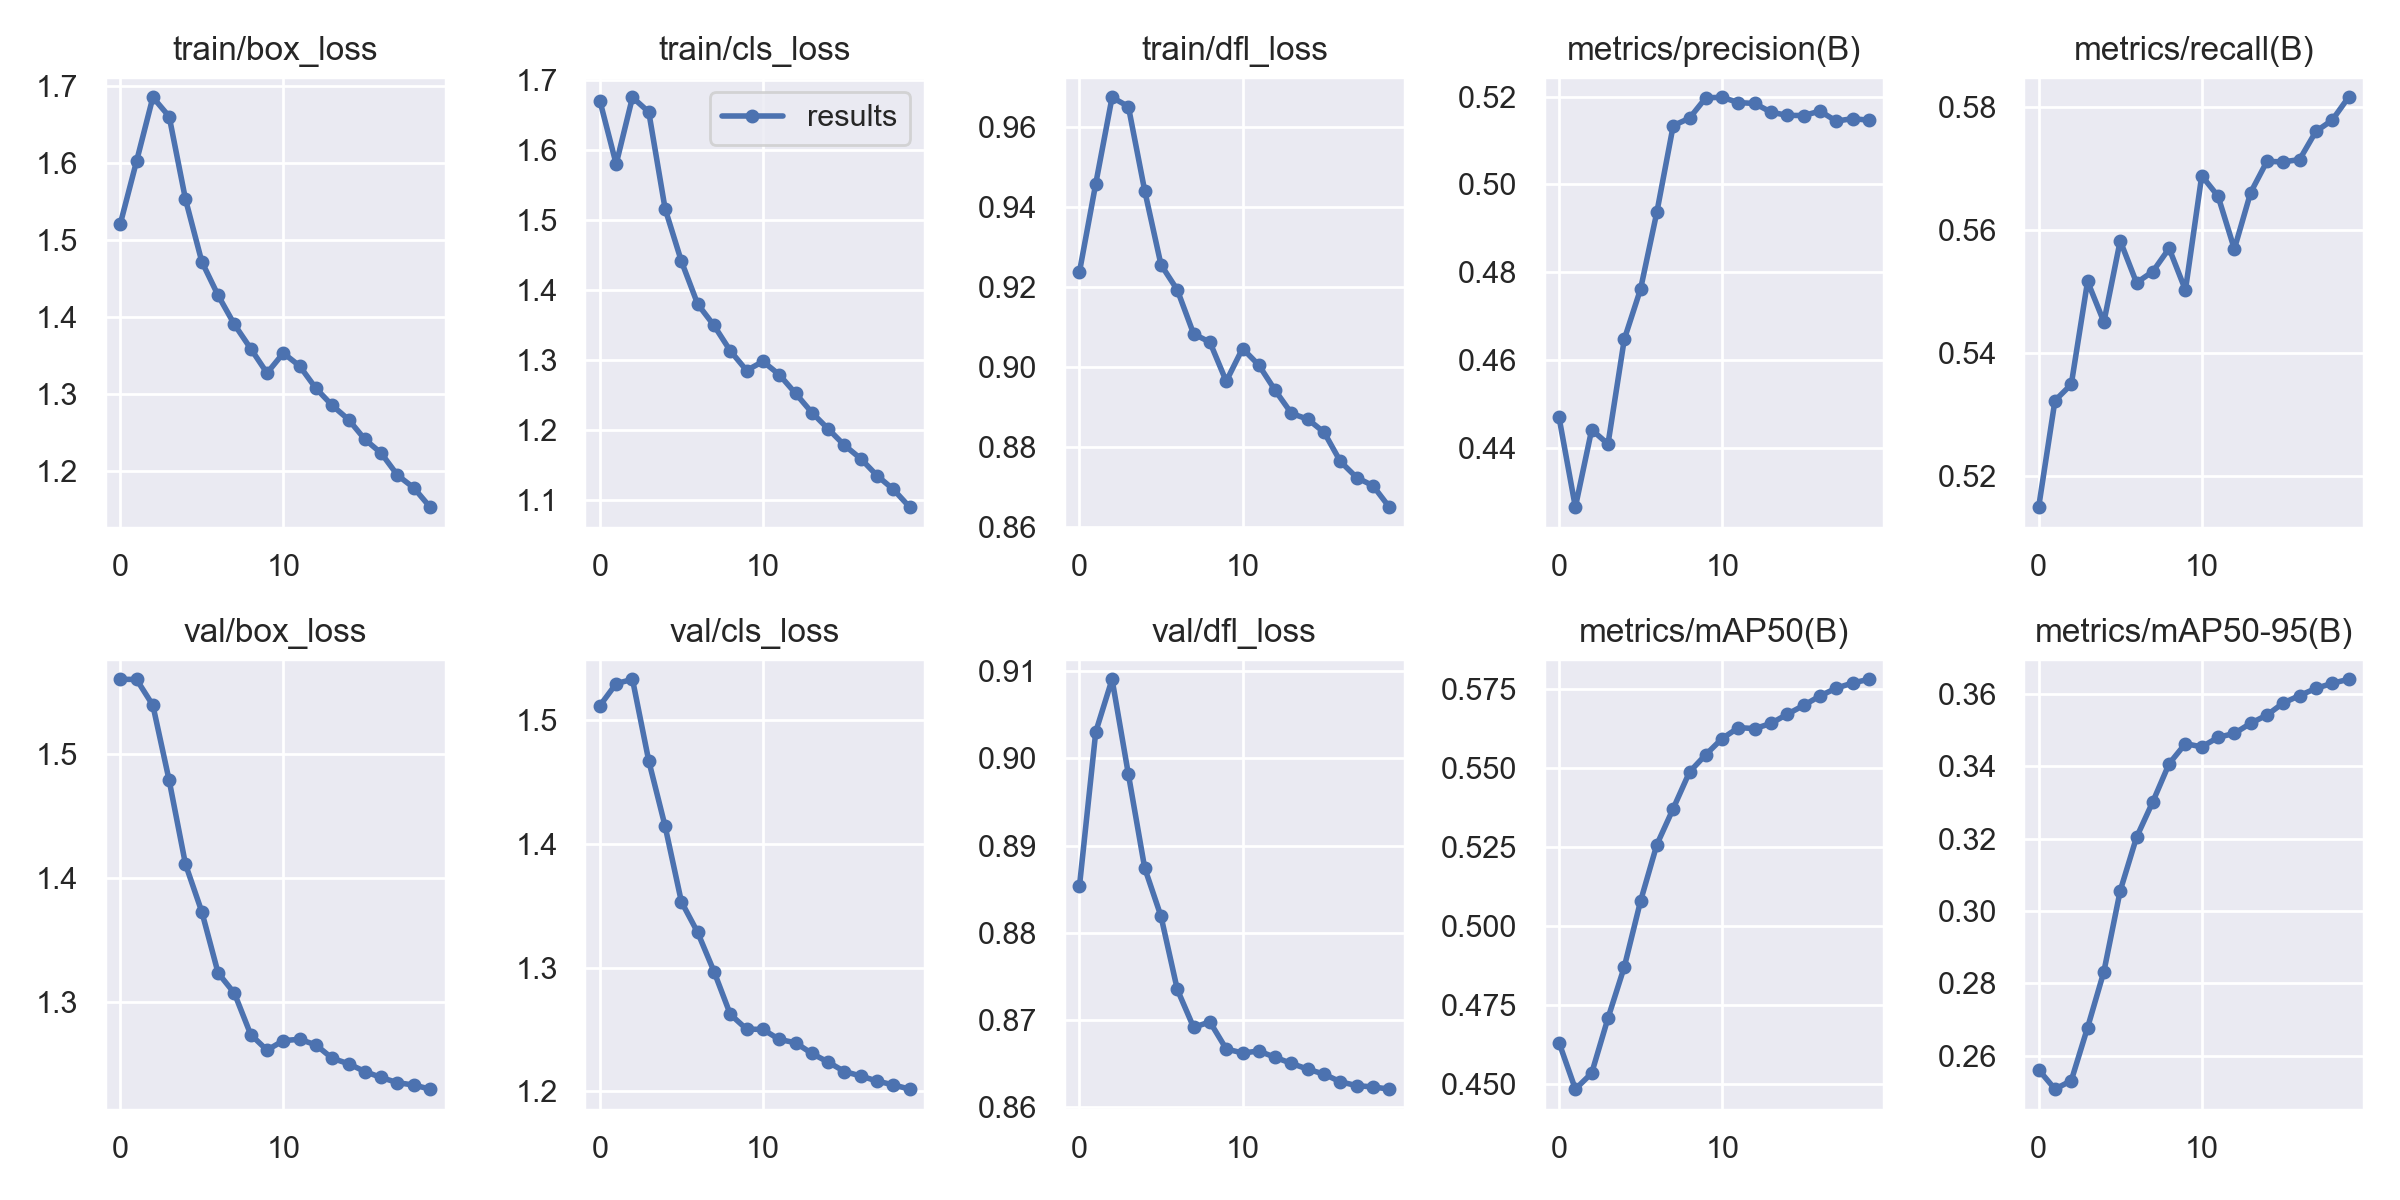

Source data for this figure (header and first rows):
epoch, train/box_loss, train/cls_loss, train/dfl_loss, metrics/precision(B), metrics/recall(B), metrics/mAP50(B), metrics/mAP50-95(B), val/box_loss, val/cls_loss, val/dfl_loss, lr/pg0, lr/pg1, lr/pg2
0, 1.521, 1.671, 0.9238, 0.447, 0.5149, 0.463, 0.2561, 1.561, 1.511, 0.8853, 0.07, 0.003333, 0.003333
1, 1.603, 1.581, 0.9459, 0.4265, 0.5323, 0.4483, 0.2507, 1.56, 1.529, 0.9031, 0.03967, 0.006336, 0.006336
2, 1.686, 1.676, 0.9674, 0.4442, 0.5349, 0.4533, 0.2531, 1.54, 1.533, 0.9091, 0.009012, 0.00901, 0.00901
3, 1.661, 1.655, 0.9651, 0.4409, 0.5517, 0.4707, 0.2677, 1.479, 1.467, 0.8982, 0.008515, 0.008515, 0.008515
4, 1.553, 1.517, 0.9441, 0.4647, 0.5451, 0.4869, 0.2832, 1.411, 1.414, 0.8874, 0.008515, 0.008515, 0.008515
5, 1.472, 1.442, 0.9256, 0.4762, 0.5583, 0.5078, 0.3056, 1.373, 1.353, 0.8819, 0.00802, 0.00802, 0.00802
6, 1.428, 1.38, 0.9193, 0.4937, 0.5515, 0.5257, 0.3203, 1.323, 1.328, 0.8735, 0.007525, 0.007525, 0.007525
7, 1.391, 1.35, 0.9083, 0.5134, 0.5533, 0.537, 0.3302, 1.307, 1.297, 0.8691, 0.00703, 0.00703, 0.00703
8, 1.359, 1.313, 0.9062, 0.5151, 0.5571, 0.5486, 0.3407, 1.273, 1.262, 0.8698, 0.006535, 0.006535, 0.006535
9, 1.327, 1.285, 0.8964, 0.5197, 0.5503, 0.5541, 0.3463, 1.261, 1.25, 0.8667, 0.00604, 0.00604, 0.00604
10, 1.353, 1.298, 0.9046, 0.5198, 0.5689, 0.5592, 0.3454, 1.268, 1.25, 0.8662, 0.005545, 0.005545, 0.005545
11, 1.337, 1.279, 0.9005, 0.5186, 0.5656, 0.5627, 0.348, 1.27, 1.242, 0.8664, 0.00505, 0.00505, 0.00505
12, 1.307, 1.253, 0.8942, 0.5184, 0.5569, 0.5624, 0.3491, 1.265, 1.239, 0.8657, 0.004555, 0.004555, 0.004555
13, 1.285, 1.225, 0.8884, 0.5164, 0.5662, 0.564, 0.3519, 1.254, 1.231, 0.865, 0.00406, 0.00406, 0.00406
14, 1.267, 1.202, 0.887, 0.5157, 0.5712, 0.5669, 0.3542, 1.25, 1.224, 0.8643, 0.003565, 0.003565, 0.003565
15, 1.241, 1.178, 0.8837, 0.5157, 0.5711, 0.5697, 0.3575, 1.244, 1.216, 0.8638, 0.00307, 0.00307, 0.00307
16, 1.223, 1.159, 0.8764, 0.5167, 0.5715, 0.5727, 0.3596, 1.239, 1.212, 0.8629, 0.002575, 0.002575, 0.002575
17, 1.194, 1.135, 0.8724, 0.5144, 0.5761, 0.5752, 0.3615, 1.234, 1.208, 0.8624, 0.00208, 0.00208, 0.00208
18, 1.178, 1.115, 0.8703, 0.515, 0.5779, 0.5768, 0.3629, 1.233, 1.205, 0.8623, 0.001585, 0.001585, 0.001585
19, 1.153, 1.09, 0.865, 0.5146, 0.5817, 0.5779, 0.3641, 1.229, 1.202, 0.862, 0.00109, 0.00109, 0.00109
